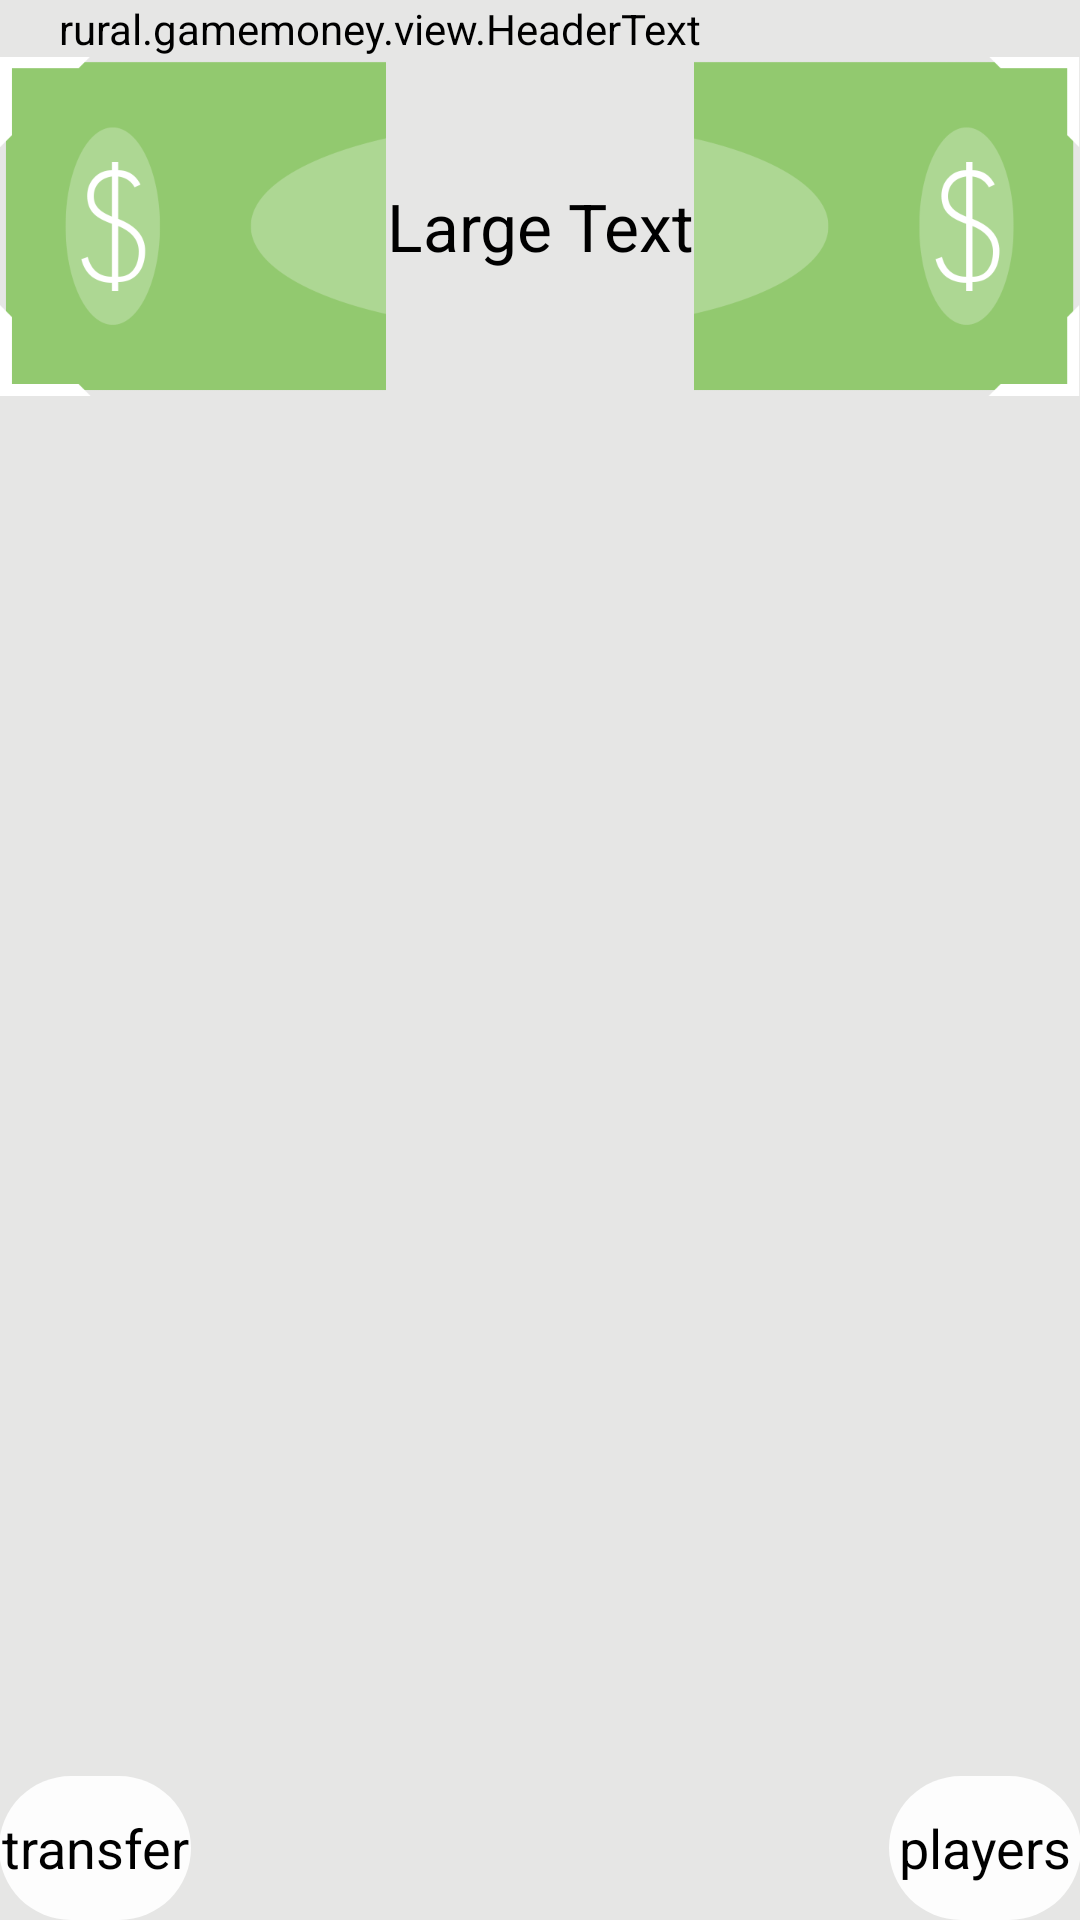

This screen was rendered from an Android layout file. Write that file and the resources it references.
<!-- AndroidManifest.xml: activity theme AppTheme -->
<!-- res/layout/activity_main_screen.xml -->
<?xml version="1.0" encoding="utf-8"?>

<RelativeLayout
        style="@style/AppTheme"
        xmlns:android="http://schemas.android.com/apk/res/android"
        xmlns:tools="http://schemas.android.com/tools"
        android:layout_width="match_parent"
        android:layout_height="match_parent"
        android:paddingLeft="@dimen/activity_horizontal_margin"
        android:paddingRight="@dimen/activity_horizontal_margin"
        android:paddingTop="@dimen/activity_vertical_margin"
        android:paddingBottom="@dimen/activity_vertical_margin"
        tools:context=".MainScreenActivity" android:id="@+id/relLay">

    <ImageView
            android:layout_width="fill_parent"
            android:layout_height="wrap_content"
            android:id="@+id/imageView"
            android:contentDescription="@string/moneysign" android:src="@mipmap/moneysign"
            android:baselineAlignBottom="false" android:cropToPadding="false"
            android:scaleType="fitCenter" android:layout_below="@+id/tvtransferHello" android:layout_alignParentStart="true"/>
    <TextView
            android:layout_width="wrap_content"
            android:layout_height="wrap_content"
            android:textAppearance="?android:attr/textAppearanceLarge"
            android:text="Large Text"
            android:id="@+id/moneyCurrent"
            android:gravity="center"
            android:layout_centerHorizontal="true"
            android:layout_above="@+id/MainScroll" android:layout_alignTop="@+id/imageView"/>
    <ScrollView
            android:layout_width="fill_parent"
            android:layout_height="fill_parent"
            android:id="@+id/MainScroll"
            android:layout_below="@+id/imageView" android:layout_alignParentStart="true"
            android:layout_above="@+id/btnPayment" android:layout_marginBottom="20dp">
        <TableLayout
                android:layout_width="match_parent"
                android:layout_height="wrap_content" android:id="@+id/MainScrollTable"
        >
        </TableLayout>
    </ScrollView>
    <Button
            android:background="@drawable/roundbutton"
            android:layout_width="wrap_content"
            android:layout_height="wrap_content"
            android:text="transfer"
            android:id="@+id/btnPayment"
            android:layout_alignParentBottom="true" android:layout_alignParentStart="true"/>
    <Button
            android:background="@drawable/roundbutton"
            android:layout_width="wrap_content"
            android:layout_height="wrap_content"
            android:text="players"
            android:id="@+id/tostatmanu"
            android:layout_alignParentBottom="true" android:layout_alignEnd="@+id/MainScroll"/>
    <rural.gamemoney.view.HeaderText
            android:layout_width="wrap_content"
            android:layout_height="wrap_content" android:id="@+id/tvtransferHello" android:layout_alignParentTop="true"
            android:layout_alignParentStart="true" android:layout_marginLeft="20dp"
    />
</RelativeLayout>
<!-- resources referenced by this layout -->
<resources>
  <!-- drawable roundbutton (drawable) -->
  <?xml version="1.0" encoding="utf-8"?>
  
  <shape xmlns:android="http://schemas.android.com/apk/res/android"
         android:shape="rectangle">
      <solid android:color="#eeffffff" />
      <corners android:bottomRightRadius="300dp"
               android:bottomLeftRadius="300dp"
               android:topRightRadius="300dp"
               android:topLeftRadius="300dp"/>
  </shape>
  <!-- mipmap moneysign: png bitmap (mipmap-xxxhdpi, 41581 bytes) -->
  <string name="moneysign">moneysign</string>
  <style name="AppTheme" parent="@android:style/Theme.Holo.Light.NoActionBar.Fullscreen">
          <item name="colorPrimary">@color/colorPrimary</item>
          <item name="colorPrimaryDark">@color/colorPrimaryDark</item>
          <item name="colorAccent">@color/colorAccent</item>
          <item name="android:navigationBarColor">@color/colorPrimary</item>
          <item name="android:statusBarColor">@color/colorPrimary</item>
          <item name="android:background">@color/colorPrimary</item>
      </style>
  <color name="colorPrimary">#e6e6e5</color>
  <color name="colorPrimaryDark">#e6e6e5</color>
  <color name="colorAccent">#e6e6e5</color>
</resources>
